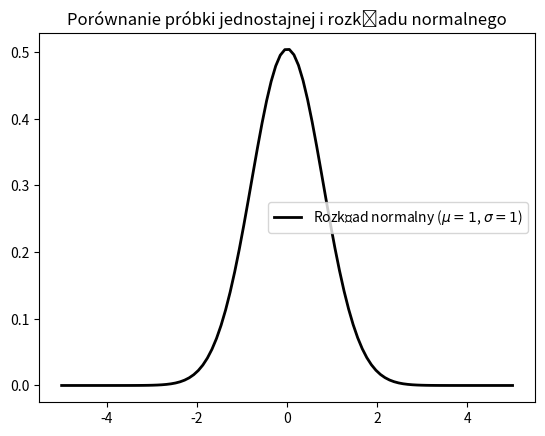

Recreate this plot in Python.
import numpy as np
import matplotlib.pyplot as plt
from scipy import stats
import seaborn as sns
from scipy import optimize
import math

# Parametry rozkładu jednostajnego
a, b = -1.5, 1.5  # zakładamy, że chcemy losować z przedziału [-2, 4]

uniform_data = np.random.uniform(a, b, 100)

# Parametry rozkładu normalnego
mu = sum(uniform_data) / len(uniform_data)

sigma = sum((d - mu)**2 for d in uniform_data)/len(uniform_data)

# Liczba próbek
N = 100


# Punkty, dla których będziemy rysować funkcję gęstości rozkładu normalnego
t = np.linspace(-5, 5, 100)


# Rysowanie funkcji gęstości rozkładu normalnego
plt.plot(t, stats.norm.pdf(t, mu, sigma), 'k-', lw=2, label='Rozkład normalny ($\mu=1$, $\sigma=1$)')

# Dodanie legendy i tytułu
plt.legend()
plt.title('Porównanie próbki jednostajnej i rozkładu normalnego')
plt.show()

